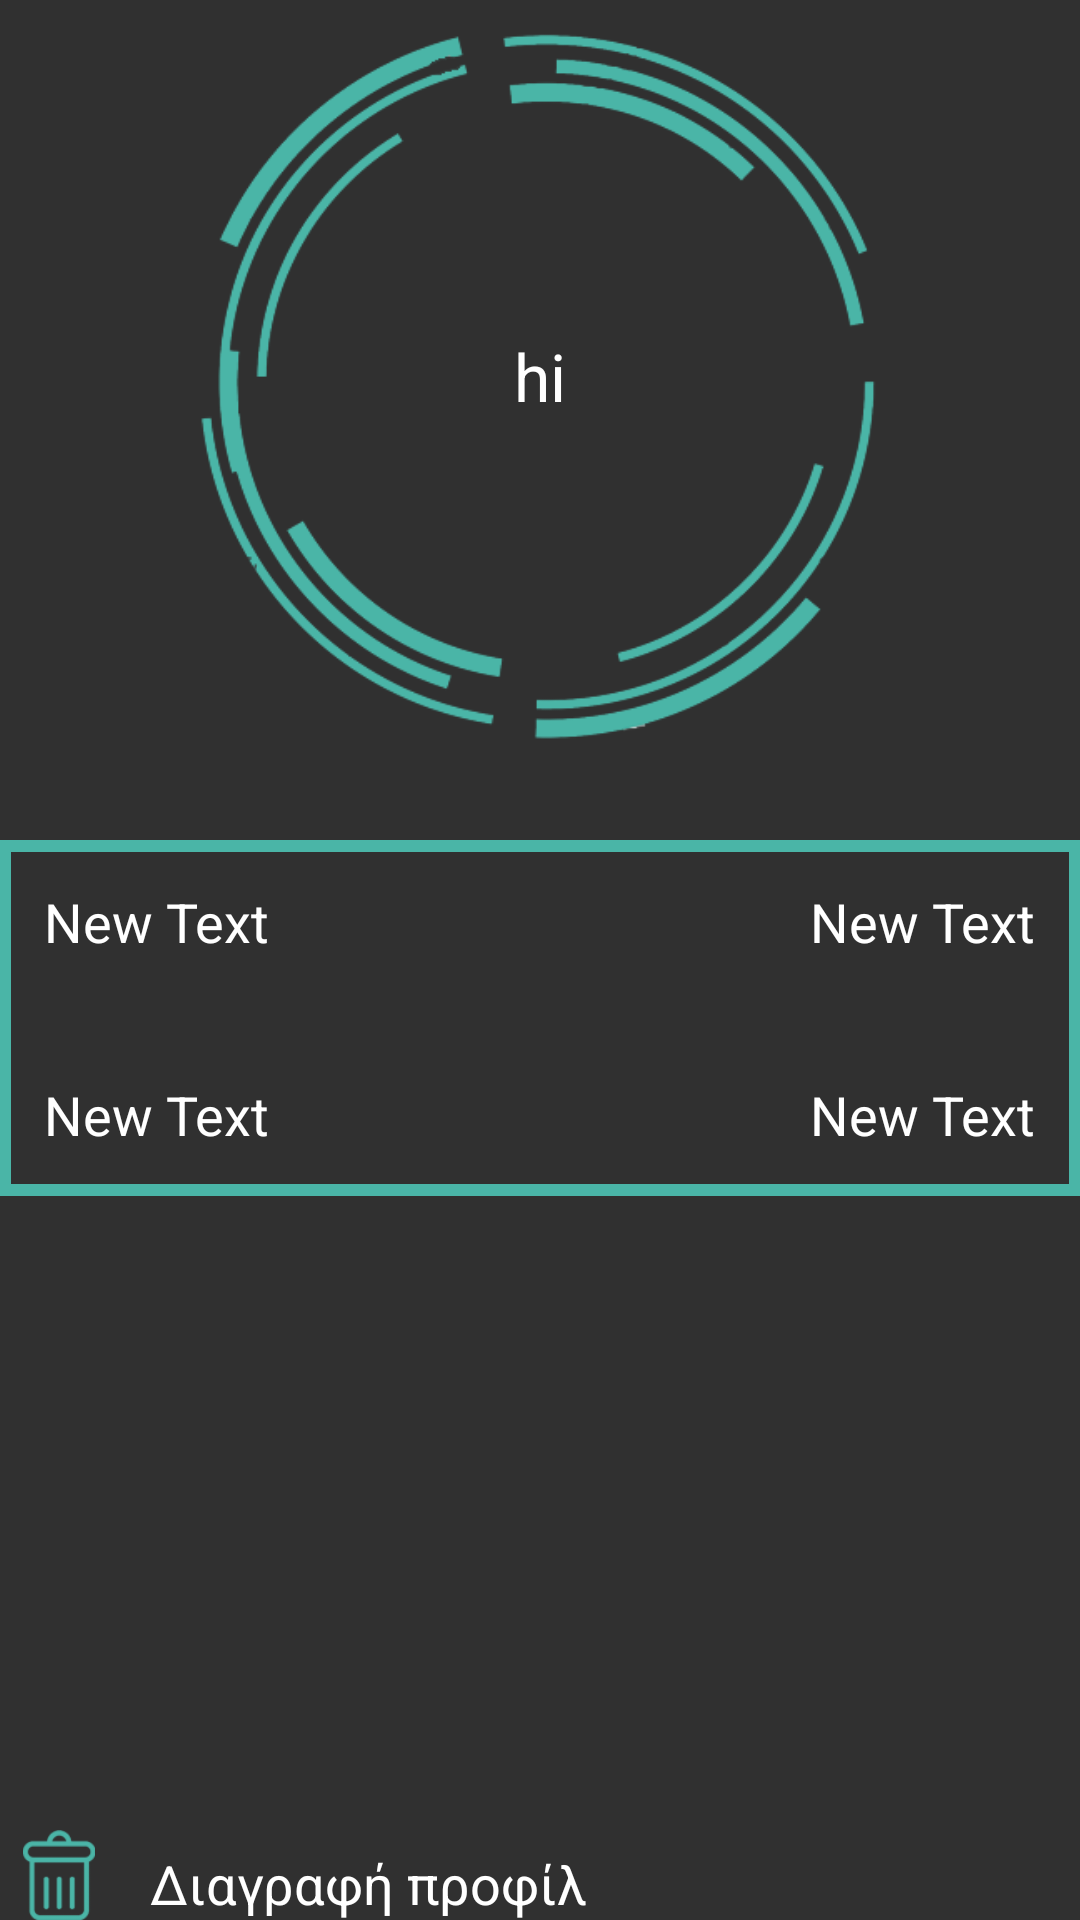

Here is an Android app screen rendered from its layout file. Give the layout XML and the strings, colors and styles it references.
<!-- AndroidManifest.xml: application theme NotesTheme -->
<!-- res/layout/fragment_profile.xml -->
<?xml version="1.0" encoding="utf-8"?>

<RelativeLayout xmlns:android="http://schemas.android.com/apk/res/android"
    xmlns:app="http://schemas.android.com/apk/res-auto"
    android:layout_width="match_parent"
    android:layout_height="match_parent"
    android:paddingBottom="@dimen/activity_vertical_margin"
    android:paddingLeft="@dimen/activity_horizontal_margin"
    android:paddingRight="@dimen/activity_horizontal_margin"
    android:paddingTop="@dimen/activity_vertical_margin"
    app:layout_behavior="@string/appbar_scrolling_view_behavior">


    <ImageView
        android:id="@+id/imageFrame"
        android:layout_width="260dp"
        android:layout_height="260dp"
        android:layout_alignParentTop="true"
        android:layout_centerHorizontal="true"
        android:src="@drawable/circle" />

    <TextView
        android:id="@+id/textProfileUser"
        android:layout_width="match_parent"
        android:layout_height="wrap_content"
        android:maxLength="100"
        android:layout_alignBottom="@+id/imageFrame"
        android:layout_marginBottom="120dp"
        android:gravity="center_horizontal"
        android:text="hi"
        android:textColor="@color/white"
        android:textSize="22sp" />

    <RelativeLayout
        android:layout_width="wrap_content"
        android:layout_height="wrap_content"
        android:layout_below="@+id/imageFrame"
        android:layout_marginTop="20dp"
        android:layout_marginBottom="20dp"
        android:background="@drawable/text_border">

        <TextView
            android:id="@+id/textProfileUni"
            android:layout_width="wrap_content"
            android:layout_height="wrap_content"
            android:layout_alignParentLeft="true"
            android:layout_alignParentStart="true"
            android:padding="15dip"
            android:text="New Text"
            android:textColor="@color/white"
            android:textSize="18sp" />

        <TextView
            android:id="@+id/textProfileSem"
            android:layout_width="wrap_content"
            android:layout_height="wrap_content"
            android:layout_alignParentEnd="true"
            android:layout_alignParentRight="true"
            android:layout_alignTop="@+id/textProfileUni"
            android:padding="15dp"
            android:text="New Text"
            android:textColor="@color/white"
            android:textSize="18sp" />

        <TextView
            android:id="@+id/textProfileAtt"
            android:layout_width="wrap_content"
            android:layout_height="wrap_content"
            android:layout_below="@+id/textProfileSem"
            android:layout_marginTop="10dp"
            android:padding="15dp"
            android:text="New Text"
            android:textColor="@color/white"
            android:textSize="18sp" />

        <TextView
            android:id="@+id/textProfileOw"
            android:layout_width="wrap_content"
            android:layout_height="wrap_content"
            android:layout_alignParentEnd="true"
            android:layout_alignParentRight="true"
            android:layout_alignTop="@+id/textProfileAtt"
            android:padding="15dp"
            android:text="New Text"
            android:textColor="@color/white"
            android:textSize="18sp" />
    </RelativeLayout>


    <ImageView
        android:id="@+id/imageDelete"
        android:layout_width="30dp"
        android:layout_height="30dp"
        android:layout_alignBottom="@+id/remove"
        android:layout_marginLeft="5dp"
        android:layout_marginStart="5dp"
        android:src="@drawable/trash" />

    <TextView
        android:id="@+id/remove"
        android:layout_width="wrap_content"
        android:layout_height="wrap_content"
        android:text="Διαγραφή προφίλ"
        android:textColor="#ffffff"
        android:textSize="18sp"
        android:layout_alignParentBottom="true"
        android:layout_alignLeft="@+id/imageFrame"
        android:layout_alignStart="@+id/imageFrame" />


</RelativeLayout>
<!-- resources referenced by this layout -->
<resources>
  <color name="white">#ffffff</color>
  <!-- drawable circle: png bitmap (drawable, 35416 bytes) -->
  <!-- drawable text_border (drawable) -->
  <?xml version="1.0" encoding="utf-8"?>
  
  <shape xmlns:android="http://schemas.android.com/apk/res/android" android:shape="rectangle" >
      
      
      <stroke android:width="4dip" android:color="@color/light_blue" />
  </shape>
  <!-- drawable trash: png bitmap (drawable, 3898 bytes) -->
  <style name="NotesTheme" parent="Theme.AppCompat.NoActionBar">
          <item name="android:colorBackground">@color/background_material_dark</item>
          <item name="android:textColorPrimary">@color/white</item>
      </style>
  <color name="light_blue">#4AB5A7</color>
</resources>
